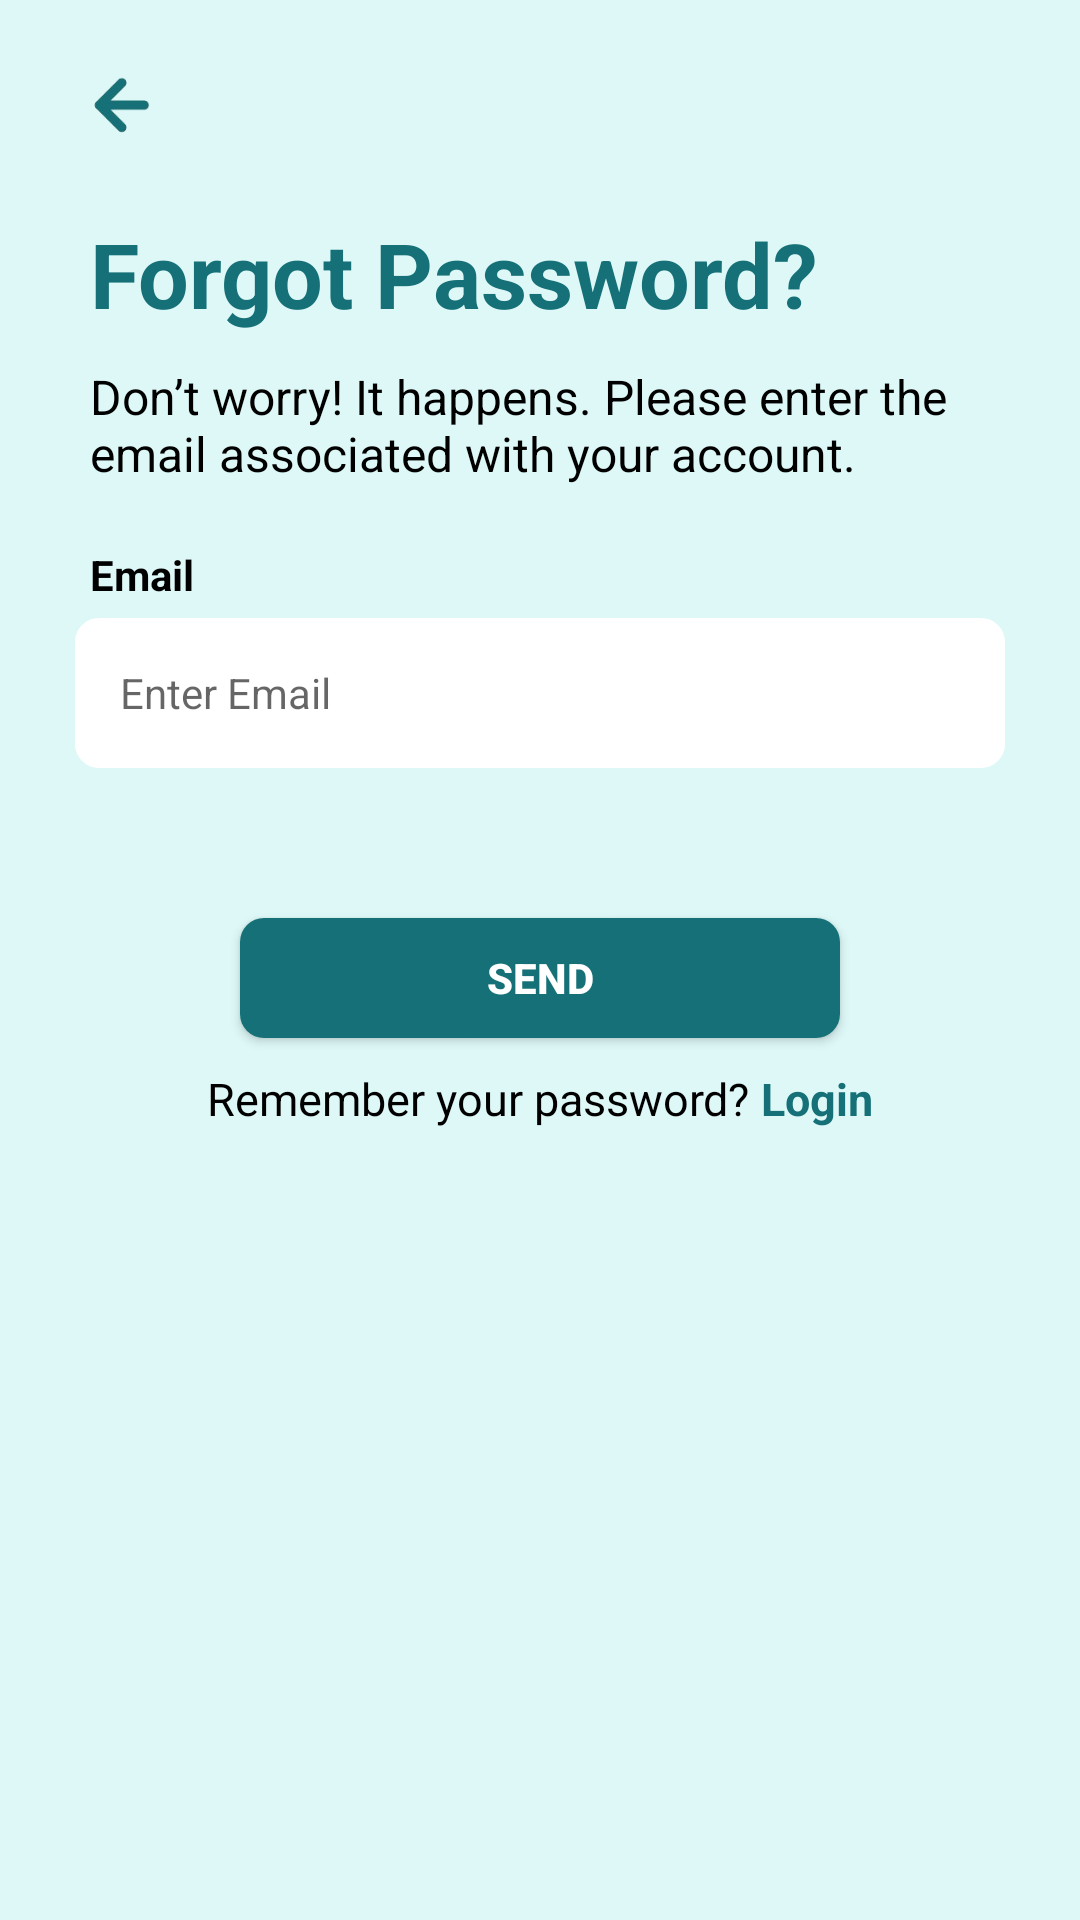

Produce the Android XML layout that renders to this screen, including the resource entries it uses.
<!-- AndroidManifest.xml: application theme Theme.VIPAssignment -->
<!-- res/layout/activity_forgot_password.xml -->
<?xml version="1.0" encoding="utf-8"?>
<androidx.constraintlayout.widget.ConstraintLayout xmlns:android="http://schemas.android.com/apk/res/android"
    xmlns:app="http://schemas.android.com/apk/res-auto"
    xmlns:tools="http://schemas.android.com/tools"
    android:layout_width="match_parent"
    android:layout_height="match_parent"
    android:background="#def8f8"
    tools:context=".ForgotPasswordActivity">

    <LinearLayout
        android:id="@+id/linear1"
        android:layout_width="match_parent"
        android:layout_height="wrap_content"
        android:orientation="vertical"
        app:layout_constraintStart_toStartOf="parent"
        app:layout_constraintTop_toTopOf="parent"
        app:layout_constraintEnd_toEndOf="parent"
        >

        <ImageView
            android:layout_width="20dp"
            android:layout_height="wrap_content"
            android:layout_marginLeft="30dp"
            android:src="@drawable/back_arrow_blue"
            />

        <TextView
            android:id="@+id/verifyText"
            android:layout_width="wrap_content"
            android:layout_height="wrap_content"
            android:layout_gravity="start"
            android:layout_marginLeft="30dp"
            android:text="Forgot Password?"
            android:textColor="#157177"
            android:textSize="30sp"
            android:textStyle="bold"/>


        <TextView
            android:layout_gravity="start"
            android:layout_width="300dp"
            android:layout_height="wrap_content"
            android:layout_marginTop="10dp"
            android:text="Don’t worry! It happens. Please enter the
email associated with your account."
            android:layout_marginLeft="30dp"
            android:textColor="#000000"
            android:textSize="16sp"/>

        <TextView
            android:layout_width="wrap_content"
            android:layout_height="wrap_content"
            android:layout_gravity="left"
            android:layout_marginTop="20dp"
            android:textColor="#000000"
            android:textStyle="bold"
            android:layout_marginLeft="30dp"
            android:text="Email"/>

        <EditText
            android:id="@+id/editTextUsername"
            android:layout_width="match_parent"
            android:textSize="14sp"
            android:layout_marginTop="5dp"
            android:layout_marginStart="25dp"
            android:layout_marginEnd="25dp"
            android:layout_height="wrap_content"
            android:background="@drawable/rounded_corner_edittext"
            android:hint="Enter Email"
            android:padding="15dp" />

        <Button
            android:id="@+id/verify"
            android:layout_width="200dp"
            android:layout_height="40dp"
            android:layout_gravity="center"
            android:layout_marginTop="50dp"
            android:width="200dp"
            android:background="@drawable/rounded_corner_edittext"
            android:backgroundTint="#157177"
            android:text="Send"
            android:textColor="#FFFFFF"
            android:textStyle="bold"
            app:layout_constraintEnd_toEndOf="parent"
            app:layout_constraintHorizontal_bias="0.5"
            app:layout_constraintStart_toStartOf="parent"
            app:layout_constraintTop_toBottomOf="@id/editTextPassword" />

        <LinearLayout
            android:layout_width="match_parent"
            android:layout_height="wrap_content"
            android:gravity="center"
            android:layout_marginTop="10dp"
            >

            <TextView
                android:id="@+id/signUpText"
                android:layout_width="wrap_content"
                android:layout_height="wrap_content"
                android:text="Remember your password?"
                android:textColor="#000000"
                android:textSize="15sp"/>

            <TextView
                android:id="@+id/SignUpText"
                android:layout_width="wrap_content"
                android:layout_height="wrap_content"
                android:text=" Login"
                android:textColor="#157177"
                android:textStyle="bold"
                android:textSize="15sp"/>


        </LinearLayout>

    </LinearLayout>

</androidx.constraintlayout.widget.ConstraintLayout>
<!-- resources referenced by this layout -->
<resources>
  <!-- drawable back_arrow_blue: png bitmap (drawable, 4351 bytes) -->
  <!-- drawable rounded_corner_edittext (drawable) -->
  <shape xmlns:android="http://schemas.android.com/apk/res/android"
      android:shape="rectangle">
      <size android:width="200dp" android:height="50dp" />
      <corners android:radius="8dp" />
      <solid android:color="#FFFFFF" />
  </shape>
  <style name="Theme.VIPAssignment" parent="Base.Theme.VIPAssignment" />
  <style name="Base.Theme.VIPAssignment" parent="Theme.AppCompat.Light.NoActionBar">
          
          
      </style>
</resources>
